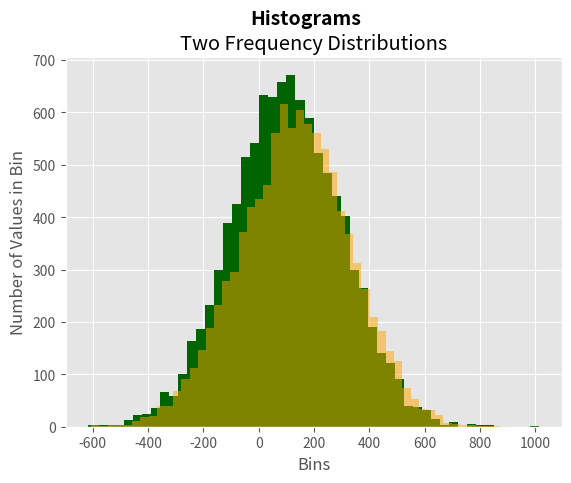

This figure's Python source:
# 히스토그램
import numpy as np
import matplotlib.pyplot as plt
plt.style.use('ggplot')

# mu1, mu2, sigma = 100, 130, 5
# mu1, mu2, sigma = 100, 130, 15
# mu1, mu2, sigma = 100, 130, 50
mu1, mu2, sigma = 100, 130, 200
# randn(10000) => 정규 분포를 갖는 값을 10000개 생성, mean:0, variance: 1
x1 = mu1 + sigma*np.random.randn(10000)
x2 = mu2 + sigma*np.random.randn(10000)

fig = plt.figure()
ax1 = fig.add_subplot(1,1,1)
# hist함수 인자
# bins:  수치가 클수록 세로축이 정교해짐
# normed: False일 경우 확률이 아니라 빈도로 표시
# alpha: 투명도
n, bins, patches = ax1.hist(x1, bins=50, color='darkgreen')
n, bins, patches = ax1.hist(x2, bins=50, color='orange', alpha=0.5)
ax1.xaxis.set_ticks_position('bottom')
ax1.yaxis.set_ticks_position('left')

plt.xlabel('Bins')
plt.ylabel('Number of Values in Bin')
fig.suptitle('Histograms', fontsize=14, fontweight='bold')
ax1.set_title('Two Frequency Distributions')

plt.savefig('histogram.png', dpi=400, bbox_inches='tight')
plt.show()